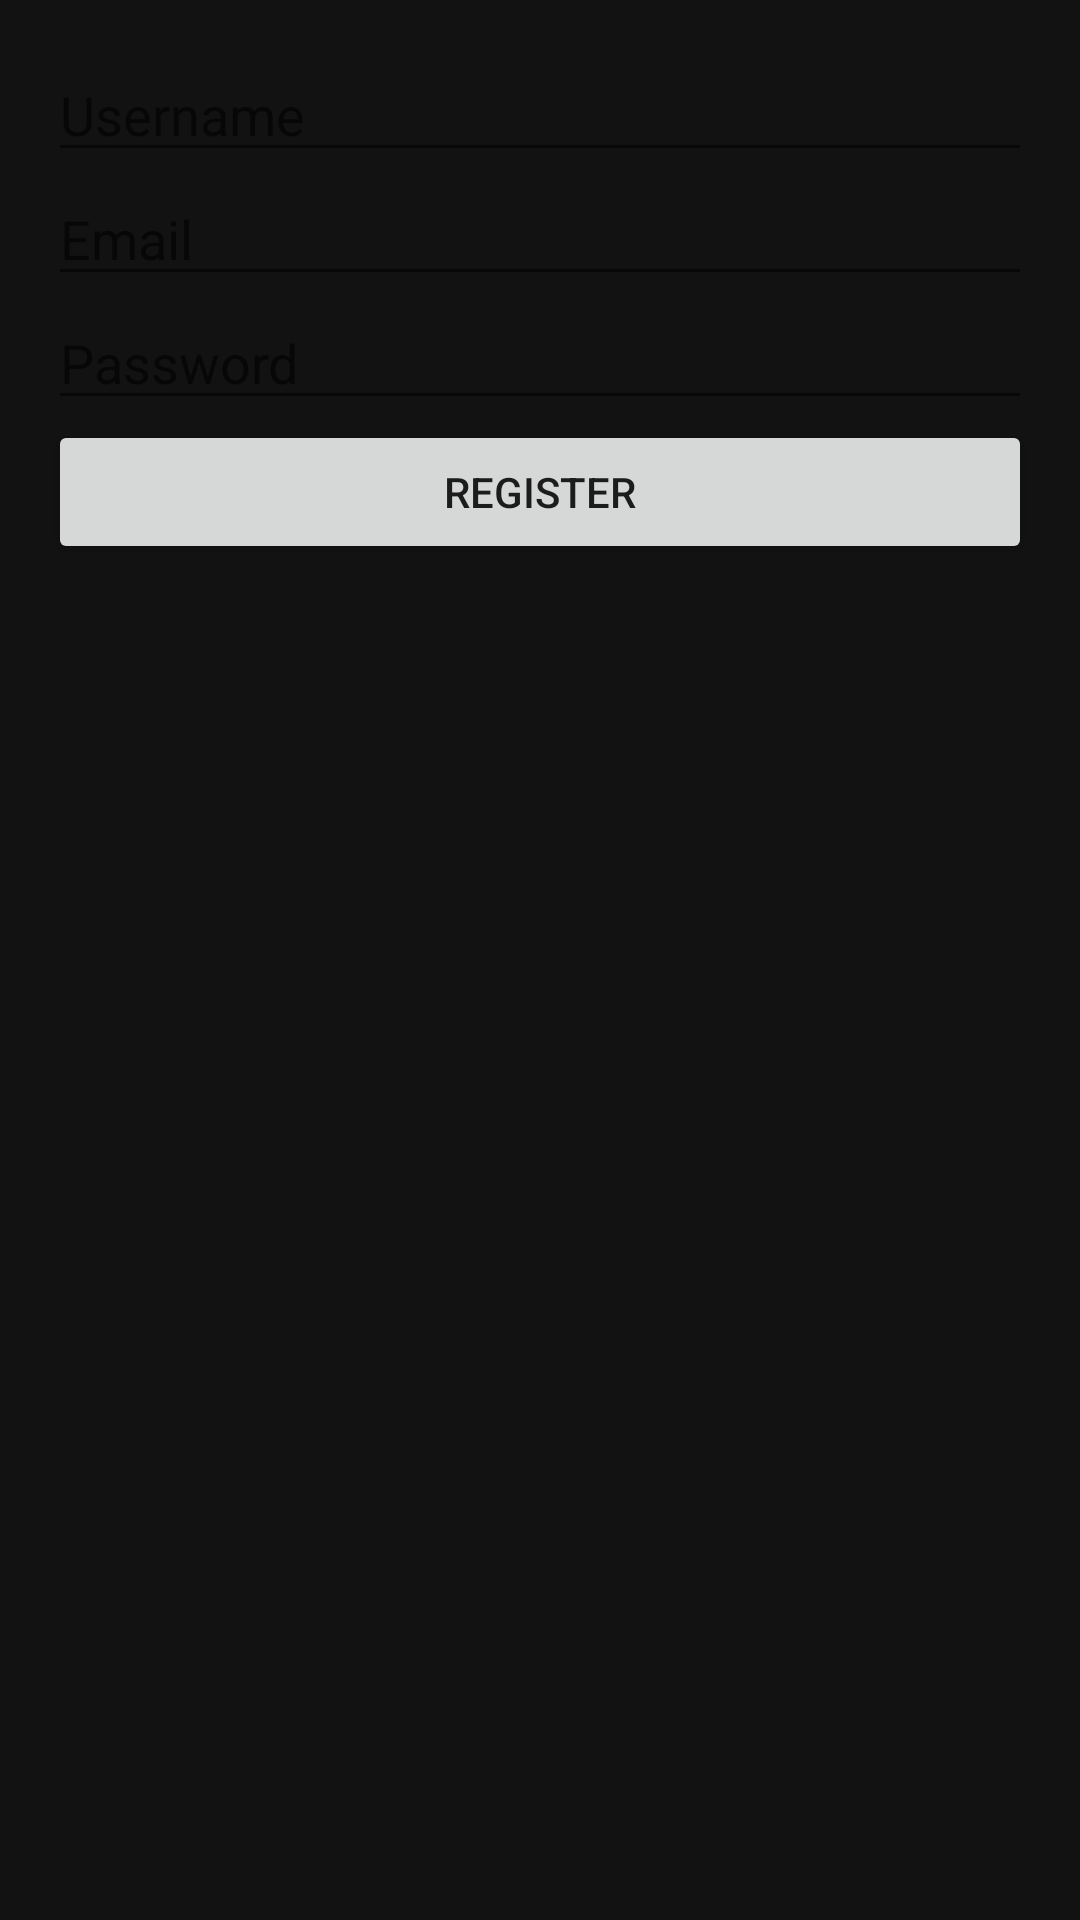

Reconstruct the res/layout file that produces this screen, plus the resources it refers to.
<!-- AndroidManifest.xml: application theme Theme.MySocialApp -->
<!-- res/layout/activity_register.xml -->
<LinearLayout xmlns:android="http://schemas.android.com/apk/res/android"
    android:layout_width="match_parent"
    android:layout_height="match_parent"
    android:orientation="vertical"
    android:padding="16dp">

    <EditText
        android:id="@+id/usernameEditText"
        android:layout_width="match_parent"
        android:layout_height="wrap_content"
        android:hint="Username"
        android:inputType="text" />

    <EditText
        android:id="@+id/emailEditText"
        android:layout_width="match_parent"
        android:layout_height="wrap_content"
        android:hint="Email"
        android:inputType="textEmailAddress" />

    <EditText
        android:id="@+id/passwordEditText"
        android:layout_width="match_parent"
        android:layout_height="wrap_content"
        android:hint="Password"
        android:inputType="textPassword" />

    <Button
        android:id="@+id/registerButton"
        android:layout_width="match_parent"
        android:layout_height="wrap_content"
        android:text="Register" />

</LinearLayout>
<!-- resources referenced by this layout -->
<resources>
  <style name="Theme.MySocialApp" parent="Theme.MaterialComponents.DayNight.NoActionBar">
          <item name="colorPrimary">#FFD700</item>
          <item name="colorPrimaryVariant">#FFC107</item>
          <item name="colorOnPrimary">@color/black</item>
          <item name="android:colorBackground">#121212</item>
          <item name="colorSurface">#1E1E1E</item>
          <item name="colorOnSurface">@color/white</item>
      </style>
  <!-- not gathered from this repository: default colours our renderer supplied (Android Studio template values) -->
  <color name="black">#FF000000</color>
  <color name="white">#FFFFFFFF</color>
</resources>
